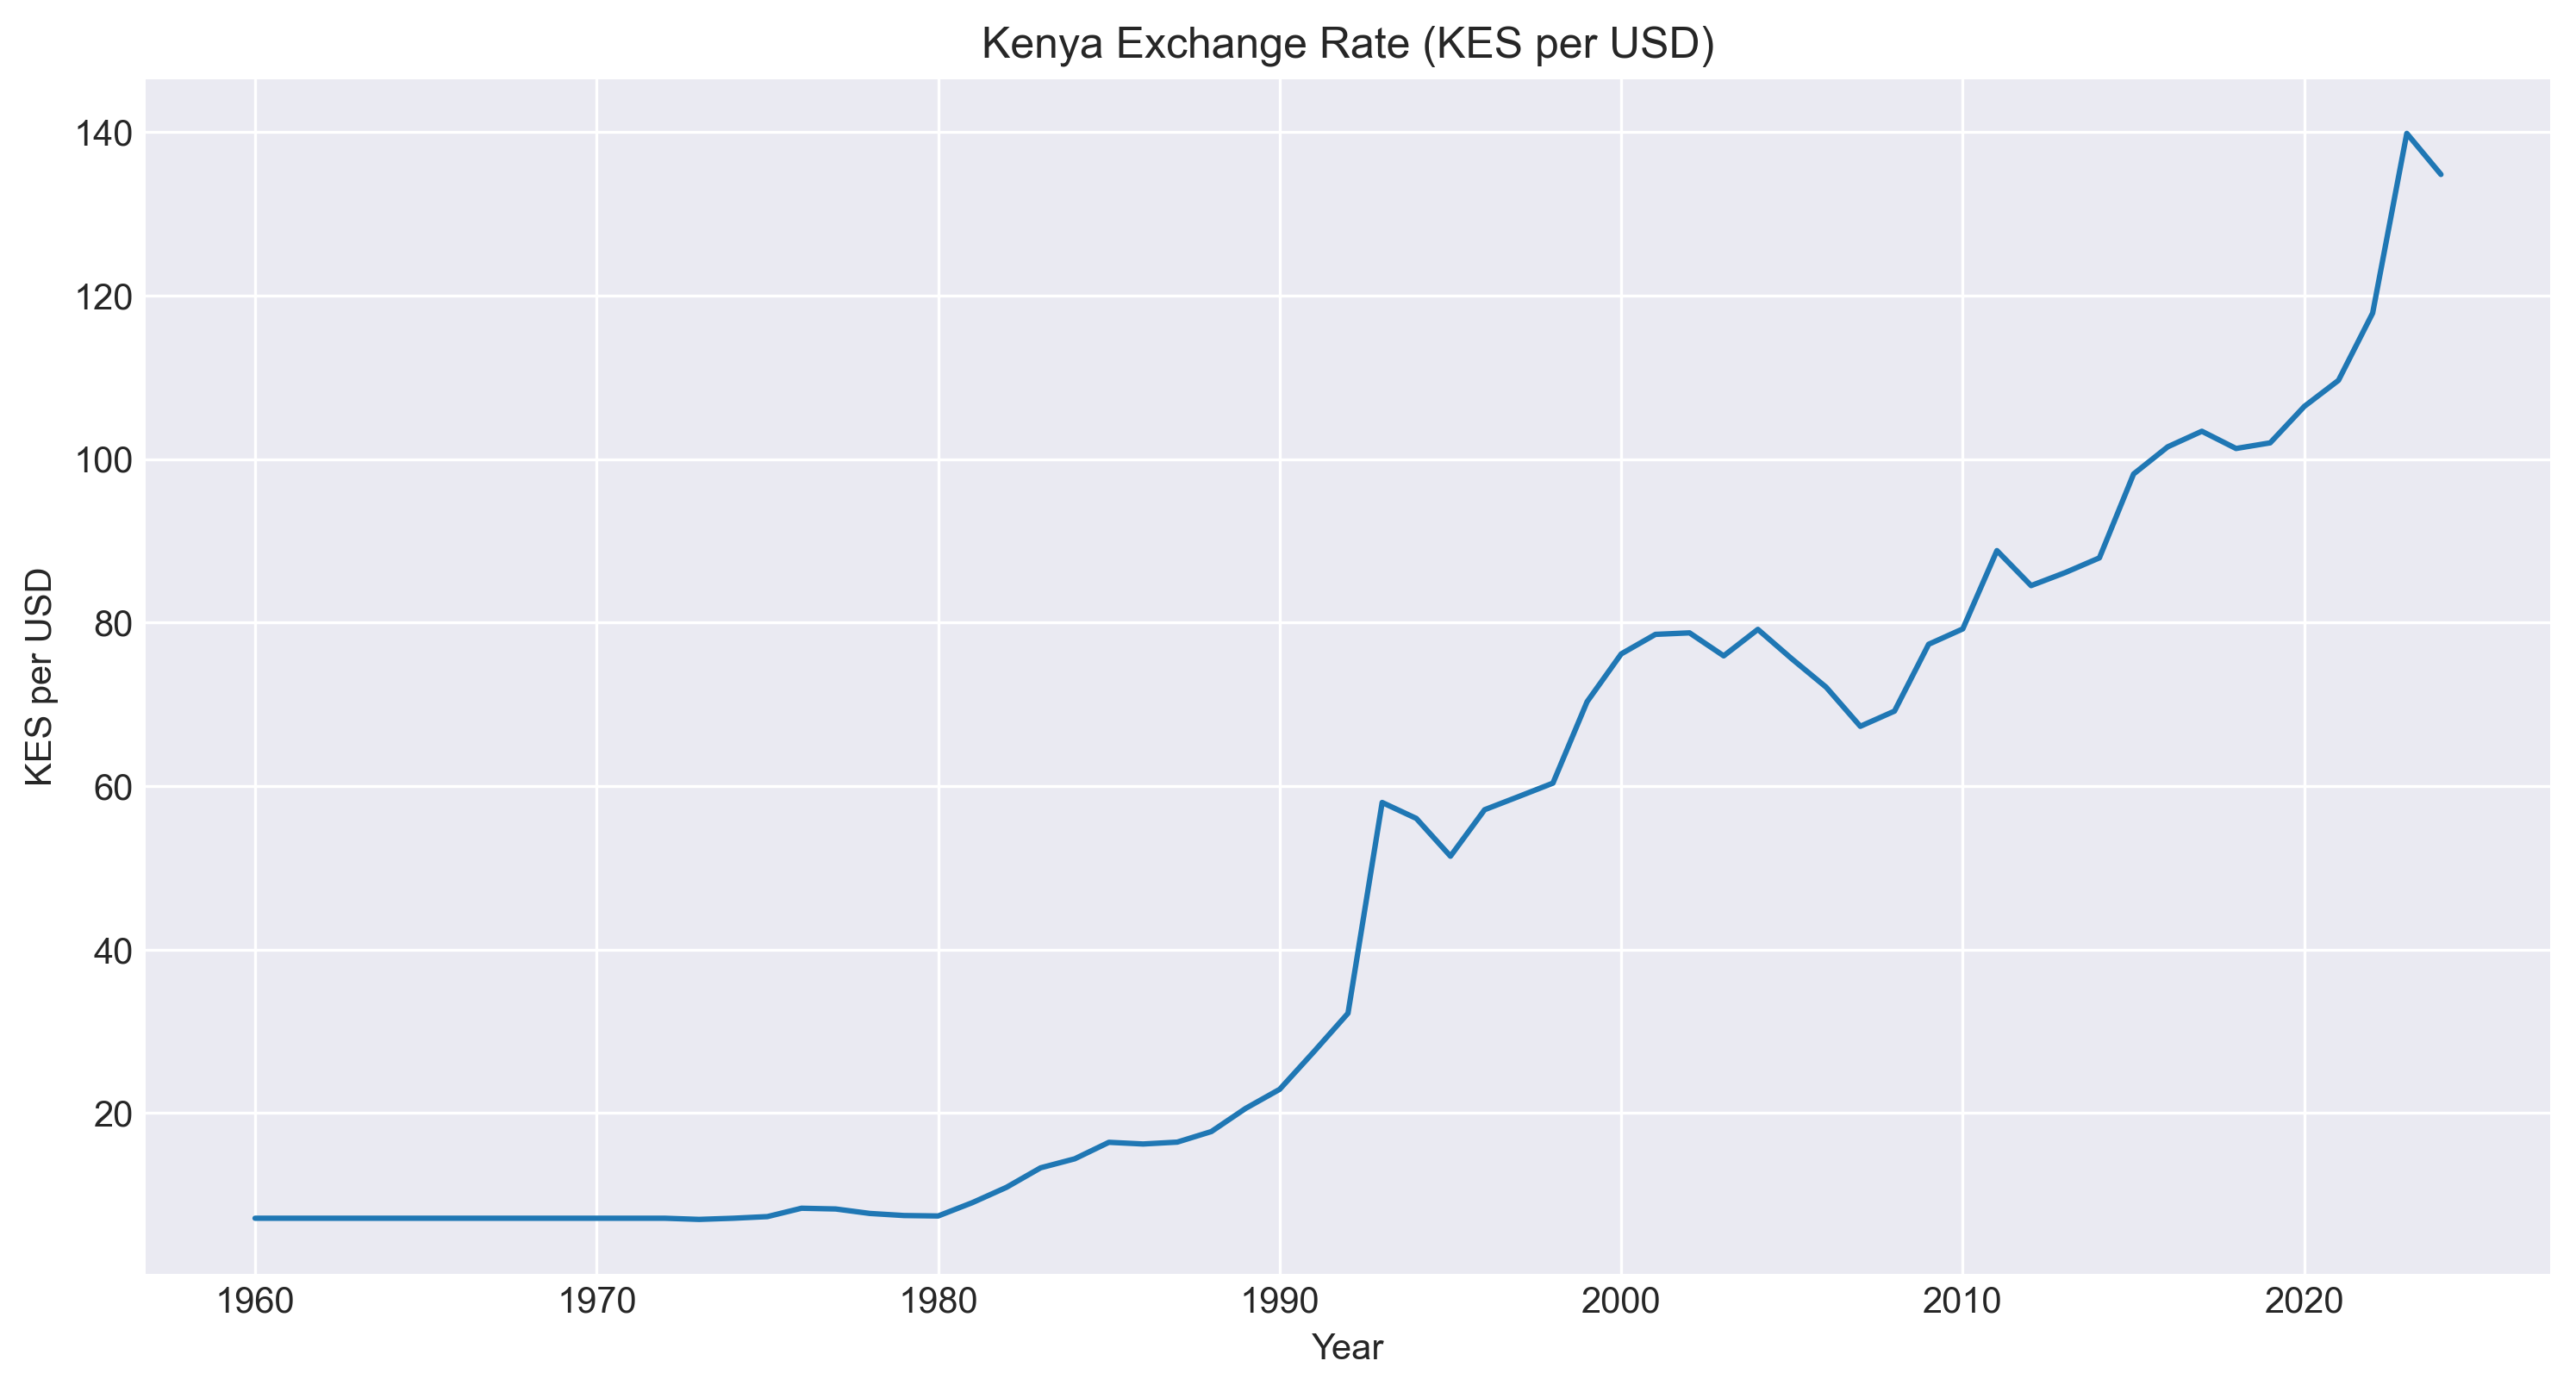

The data file committed next to this chart (first rows):
year, kes_per_usd
1960, 7.143
1961, 7.143
1962, 7.143
1963, 7.143
1964, 7.143
1965, 7.143
1966, 7.143
1967, 7.143
1968, 7.143
1969, 7.143
1970, 7.143
1971, 7.143
1972, 7.143
1973, 7.001
1974, 7.143
1975, 7.343
1976, 8.367
1977, 8.277
1978, 7.729
1979, 7.475
1980, 7.42
1981, 9.047
1982, 10.92
1983, 13.31
1984, 14.41
1985, 16.43
1986, 16.23
1987, 16.45
1988, 17.75
1989, 20.57
1990, 22.91
1991, 27.51
1992, 32.22
1993, 58
1994, 56.05
1995, 51.43
1996, 57.11
1997, 58.73
1998, 60.37
1999, 70.33
2000, 76.18
2001, 78.56
2002, 78.75
2003, 75.94
2004, 79.17
2005, 75.55
2006, 72.1
2007, 67.32
2008, 69.18
2009, 77.35
2010, 79.23
2011, 88.81
2012, 84.53
2013, 86.12
2014, 87.92
2015, 98.18
2016, 101.5
2017, 103.4
2018, 101.3
2019, 102
... 5 more rows
